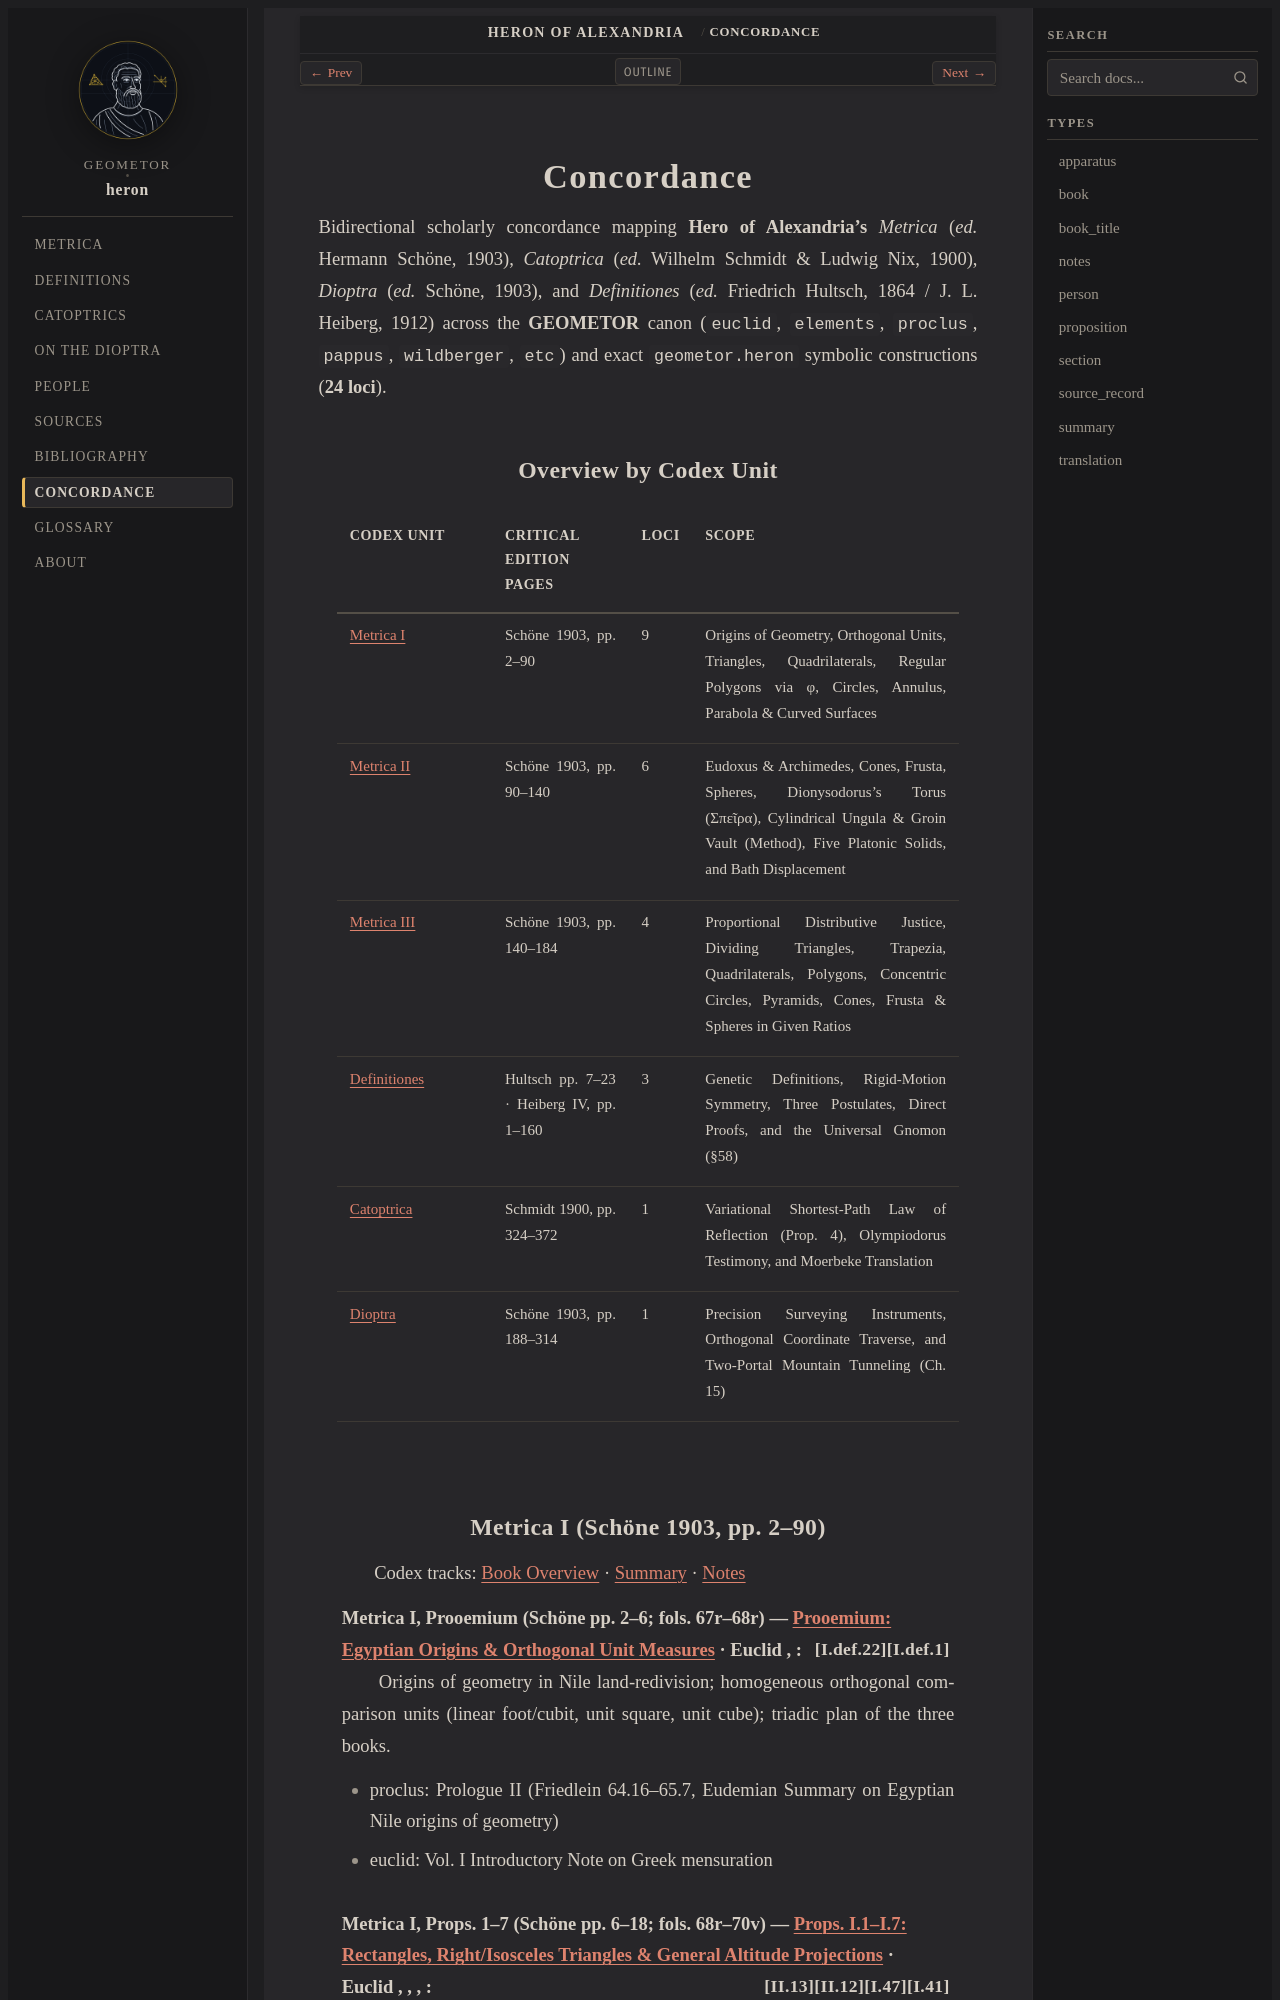

repository: geometor/heron · page: concordance.html · generator: sphinx

:navigation: header
:order: 14
:nav_title: Concordance
:type: apparatus

.. _heron-concordance:
.. _concordance:

Concordance
===========

Bidirectional scholarly concordance mapping **Hero of Alexandria's** *Metrica* (*ed.* Hermann Schöne, 1903), *Catoptrica* (*ed.* Wilhelm Schmidt & Ludwig Nix, 1900), *Dioptra* (*ed.* Schöne, 1903), and *Definitiones* (*ed.* Friedrich Hultsch, 1864 / J. L. Heiberg, 1912) across the **GEOMETOR** canon (``euclid``, ``elements``, ``proclus``, ``pappus``, ``wildberger``, ``etc``) and exact ``geometor.heron`` symbolic constructions (**24 loci**).

Overview by Codex Unit
----------------------

.. list-table::
   :header-rows: 1
   :widths: 25 22 10 43

   * - Codex Unit
     - Critical Edition Pages
     - Loci
     - Scope
   * - :doc:`Metrica I </metrica/book_01/index>`
     - Schöne 1903, pp. 2–90
     - 9
     - Origins of Geometry, Orthogonal Units, Triangles, Quadrilaterals, Regular Polygons via φ, Circles, Annulus, Parabola & Curved Surfaces
   * - :doc:`Metrica II </metrica/book_02/index>`
     - Schöne 1903, pp. 90–140
     - 6
     - Eudoxus & Archimedes, Cones, Frusta, Spheres, Dionysodorus's Torus (Σπεῖρα), Cylindrical Ungula & Groin Vault (Method), Five Platonic Solids, and Bath Displacement
   * - :doc:`Metrica III </metrica/book_03/index>`
     - Schöne 1903, pp. 140–184
     - 4
     - Proportional Distributive Justice, Dividing Triangles, Trapezia, Quadrilaterals, Polygons, Concentric Circles, Pyramids, Cones, Frusta & Spheres in Given Ratios
   * - :doc:`Definitiones </definitiones/index>`
     - Hultsch pp. 7–23 · Heiberg IV, pp. 1–160
     - 3
     - Genetic Definitions, Rigid-Motion Symmetry, Three Postulates, Direct Proofs, and the Universal Gnomon (§58)
   * - :doc:`Catoptrica </catoptrica/index>`
     - Schmidt 1900, pp. 324–372
     - 1
     - Variational Shortest-Path Law of Reflection (Prop. 4), Olympiodorus Testimony, and Moerbeke Translation
   * - :doc:`Dioptra </dioptra/index>`
     - Schöne 1903, pp. 188–314
     - 1
     - Precision Surveying Instruments, Orthogonal Coordinate Traverse, and Two-Portal Mountain Tunneling (Ch. 15)

.. _concordance-metrica-book-01:
